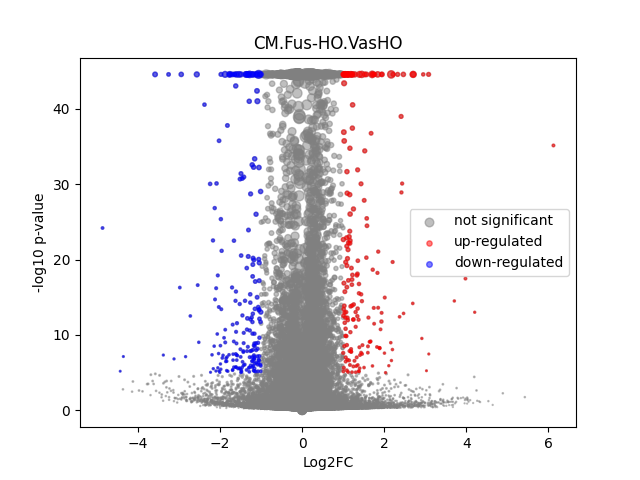

The table this chart was drawn from, first rows:
	gene	expression_1	expression_2	log2FC	-log10 p-val	significant
0	MIR1302-2HG	0.0	0.0			1
1	FAM138A	0.0	0.0			1
2	OR4F5	0.0	0.0			1
3	AL627309.1	0.002343	0.00192	-0.2869	0.2304	0
4	AL627309.3	0.0	0.0			1
5	AL627309.2	0.0	0.0			1
6	AL627309.5	0.0215	0.01935	-0.1517	0.4024	0
7	AL627309.4	0.0006818	0.00119	0.8038	0.3788	0
8	AP006222.2	0.0005777	0.000356	-0.6984	0.2724	0
9	AL732372.1	0.0	0.0			1
10	OR4F29	0.0	0.0			1
11	AC114498.1	0.0	0.0			1
12	OR4F16	0.0	0.0			1
13	AL669831.2	0.001083	0.001178	0.1206	0.05853	0
14	LINC01409	0.06983	0.06042	-0.2088	1.477	0
15	FAM87B	0.000247	0.0002481	0.00623	0.001292	0
16	LINC01128	0.1472	0.1335	-0.1409	1.491	0
17	LINC00115	0.01509	0.009112	-0.7275	2.613	0
18	FAM41C	0.007886	0.009067	0.2013	0.2993	0
19	AL645608.6	0.0006695	0.0001476	-2.182	1.077	0
20	AL645608.2	0.005175	0.005265	0.02505	0.02469	0
21	AL645608.4	0.0008825	0.0005705	-0.6293	0.2933	0
22	LINC02593	0.03639	0.04818	0.4046	2.604	0
23	SAMD11	0.1859	0.3344	0.8472	44.55	0
24	NOC2L	0.2091	0.2309	0.1436	2.331	0
25	KLHL17	0.01446	0.01137	-0.347	0.9139	0
26	PLEKHN1	0.001452	0.001218	-0.2534	0.1438	0
27	PERM1	0.001152	0.0	-inf	3.265	0
28	AL645608.7	0.0006485	0.001586	1.29	0.7956	0
29	HES4	0.2214	0.3169	0.5178	25.38	0
30	ISG15	0.2001	0.2284	0.191	3.562	0
31	AL645608.1	0.0	0.0002436	inf	0.4985	0
32	AGRN	0.07784	0.08399	0.1096	0.6693	0
33	AL645608.5	0.0	0.0			1
34	AL645608.8	0.0001102	0.0	-inf	0.4985	0
35	RNF223	0.0003161	0.0	-inf	0.4985	0
36	C1orf159	0.01519	0.01693	0.1557	0.3538	0
37	AL390719.3	0.0	0.0001205	inf	0.4985	0
38	LINC01342	0.0	0.0			1
39	AL390719.2	0.0001174	0.0	-inf	0.4985	0
40	TTLL10-AS1	0.0	0.0			1
41	TTLL10	0.0	0.0001953	inf	0.4984	0
42	TNFRSF18	0.0007096	0.0007308	0.04258	0.0149	0
43	TNFRSF4	0.0004461	0.0005569	0.3201	0.1403	0
44	SDF4	0.4274	0.4577	0.0987	2.516	0
45	B3GALT6	0.1439	0.1548	0.1047	1.021	0
46	C1QTNF12	0.005173	0.004065	-0.3479	0.4616	0
47	AL162741.1	0.0004815	0.0008771	0.8652	0.3318	0
48	UBE2J2	0.2528	0.2765	0.1295	2.334	0
49	LINC01786	0.001346	0.001025	-0.3941	0.2361	0
50	SCNN1D	0.004907	0.003778	-0.3772	0.4811	0
51	ACAP3	0.05831	0.05799	-0.00798	0.02716	0
52	PUSL1	0.06521	0.08625	0.4034	4.997	0
53	INTS11	0.1245	0.1284	0.04386	0.2744	0
54	AL139287.1	0.0001157	7.849651e-05	-0.5603	0.1024	0
55	CPTP	0.0544	0.0693	0.3492	3.171	0
56	TAS1R3	0.001085	0.001187	0.13	0.05563	0
57	DVL1	0.05359	0.05097	-0.07218	0.2956	0
58	MXRA8	0.03653	0.02891	-0.3374	1.814	0
59	AURKAIP1	0.9352	1.026	0.1341	12.55	0
... 36,541 more rows
